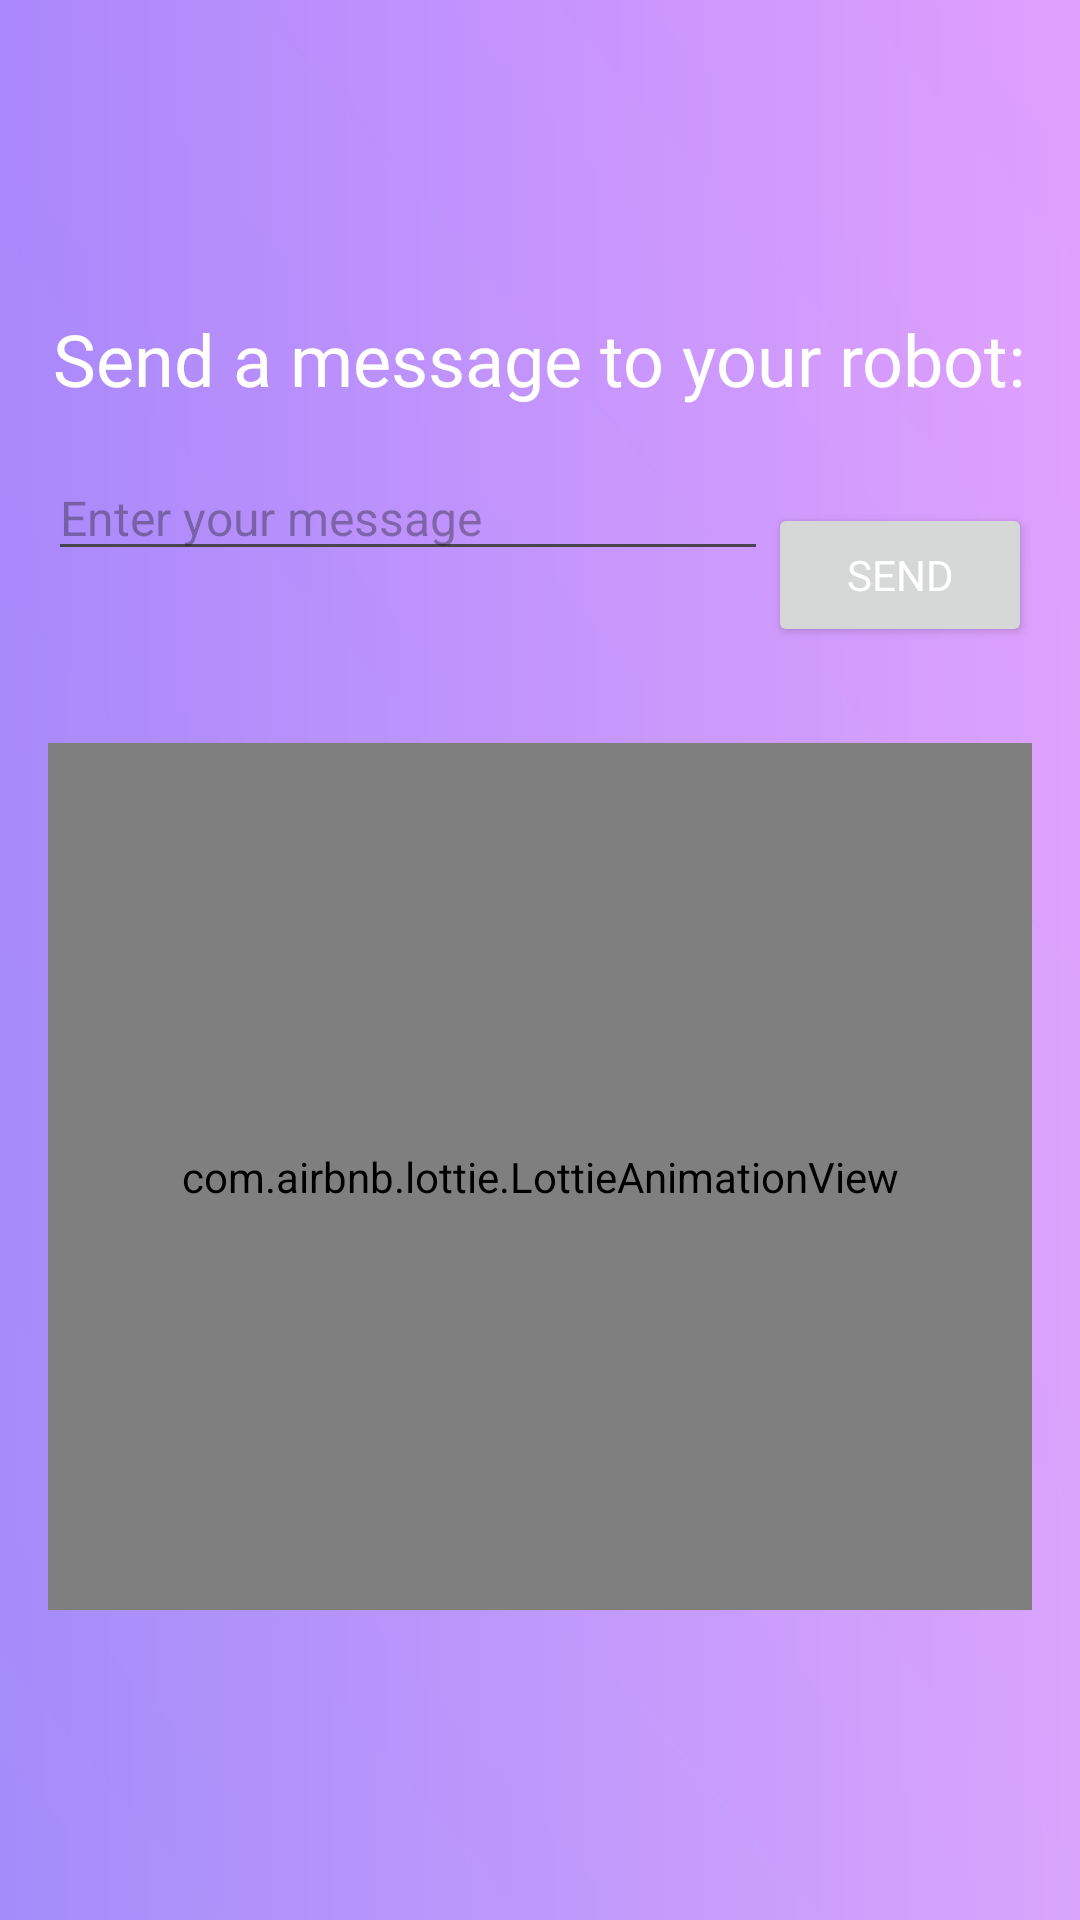

Produce the Android XML layout that renders to this screen, including the resource entries it uses.
<!-- AndroidManifest.xml: application theme Theme.EngineerThesis -->
<!-- res/layout/fragment_display_text.xml -->
<LinearLayout
    xmlns:android="http://schemas.android.com/apk/res/android"
    xmlns:app="http://schemas.android.com/apk/res-auto"
    xmlns:tools="http://schemas.android.com/tools"
    android:layout_width="match_parent"
    android:layout_height="match_parent"
    android:orientation="vertical"
    android:gravity="center"
    android:padding="16dp"
    android:background="@drawable/bcg_main"
    tools:context=".main.MainActivity"
    >

    <TextView
        android:layout_width="wrap_content"
        android:layout_height="wrap_content"
        android:layout_gravity="center"
        android:fontFamily="@font/ubuntu_bold"
        android:text="Send a message to your robot:"
        android:textAlignment="center"
        android:textColor="#FFFFFF"
        android:textSize="24sp" />

    <RelativeLayout
        android:layout_width="match_parent"
        android:layout_height="wrap_content"
        android:layout_marginTop="16dp">

        <EditText
            android:id="@+id/messageEditText"
            android:layout_width="match_parent"
            android:layout_height="wrap_content"
            android:hint="Enter your message"
            android:textColor="#FFFFFF"
            android:textSize="16sp"
            android:layout_toStartOf="@+id/sendTextButton"
            android:layout_alignParentStart="true" />

        <Button
            android:id="@+id/sendTextButton"
            style="@style/primary"
            android:layout_width="wrap_content"
            android:layout_height="wrap_content"
            android:layout_alignParentEnd="true"
            android:layout_centerVertical="true"
            android:text="Send"
            android:textColor="?attr/colorOnPrimary" />

    </RelativeLayout>

    <com.airbnb.lottie.LottieAnimationView
        android:id="@+id/animationView"
        android:layout_width="398dp"
        android:layout_height="289dp"
        app:lottie_autoPlay="true"
        app:lottie_loop="true"
        app:lottie_rawRes="@raw/send"
        android:layout_marginTop="16dp"
        android:layout_gravity="center" />

</LinearLayout>
<!-- resources referenced by this layout -->
<resources>
  <!-- drawable bcg_main (drawable) -->
  <vector xmlns:android="http://schemas.android.com/apk/res/android"
      xmlns:aapt="http://schemas.android.com/aapt"
      android:width="800dp"
      android:height="1200dp"
      android:viewportWidth="800"
      android:viewportHeight="1200">
    <group>
      <clip-path
          android:pathData="M0,0h800v1200h-800z"/>
      <path
          android:pathData="M0,0L800,0L800,0L800,1201.2L800,1201.2L0,1201.2L0,1201.2L0,0L0,0Z"
          android:fillType="nonZero"
          android:strokeColor="#00000000">
        <aapt:attr name="android:fillColor">
          <gradient 
              android:startX="-100"
              android:startY="1101.1"
              android:endX="900"
              android:endY="100.1"
              android:type="linear">
            <item android:offset="0" android:color="#FFD4D9FA"/>
            <item android:offset="1" android:color="#FFF0C7FF"/>
          </gradient>
        </aapt:attr>
      </path>
    </group>
    <group>
      <clip-path
          android:pathData="M0,0h800v1200h-800z"/>
      <path
          android:pathData="M-44.9,-7.2L1064.3,-7.2L1064.3,-7.2L1064.3,1207.6L1064.3,1207.6L-44.9,1207.6L-44.9,1207.6L-44.9,-7.2L-44.9,-7.2Z"
          android:strokeAlpha="0.4"
          android:strokeLineJoin="round"
          android:strokeWidth="11.348"
          android:fillType="nonZero"
          android:strokeColor="#000002"
          android:strokeLineCap="butt">
        <aapt:attr name="android:fillColor">
          <gradient 
              android:startX="-44.9"
              android:startY="600.2"
              android:endX="1064.3"
              android:endY="600.2"
              android:type="linear">
            <item android:offset="0" android:color="#8C764BFA"/>
            <item android:offset="1" android:color="#8CF190FC"/>
          </gradient>
        </aapt:attr>
      </path>
    </group>
  </vector>
  <style name="primary">
          <item name="android:layout_width">wrap_content</item>
          <item name="android:layout_height">wrap_content</item>
          <item name="android:fontFamily">@font/ubuntu_bold</item>
          <item name="android:layout_marginTop">32dp</item>
      </style>
  <style name="Theme.EngineerThesis" parent="Base.Theme.EngineerThesis" />
  <style name="Base.Theme.EngineerThesis" parent="Theme.Material3.DayNight.NoActionBar">
          
          
      </style>
</resources>
